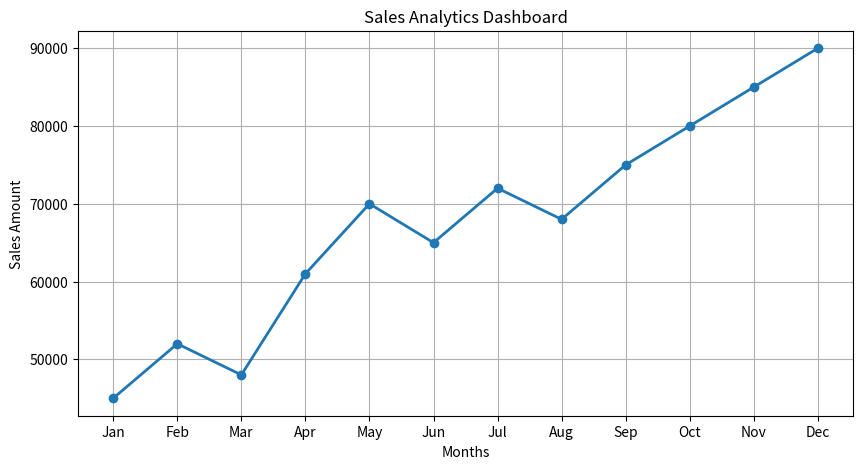

The script that saved this image:
import numpy as np
import matplotlib.pyplot as plt
months=np.array([
    "Jan","Feb","Mar","Apr",
    "May","Jun","Jul","Aug",
    "Sep","Oct","Nov","Dec"
])
sales=np.array([
    45000,52000,48000,61000,
    70000,65000,72000,68000,
    75000,80000,85000,90000
])
print("========= SALES ANALYTICS DASHBOARD =========")
print("\nMonthly Sales:")
for month,amount in zip(months,sales):
    print(f"{month}:{amount}")
print("\nTotal Annual Sales: ",np.sum(sales))
print("Average Monthly Sales: ",round(np.mean(sales),2))
print("Highest Sales: ",np.max(sales))
print("Lowest Sales: ",np.min(sales))
best_month=months[np.argmax(sales)]
print("Best Performing Month:",best_month)

plt.figure(figsize=(10,5))
plt.plot(months,sales,marker='o',linewidth=2)
plt.title("Sales Analytics Dashboard")
plt.xlabel("Months")
plt.ylabel("Sales Amount")
plt.grid(True)
plt.show()
